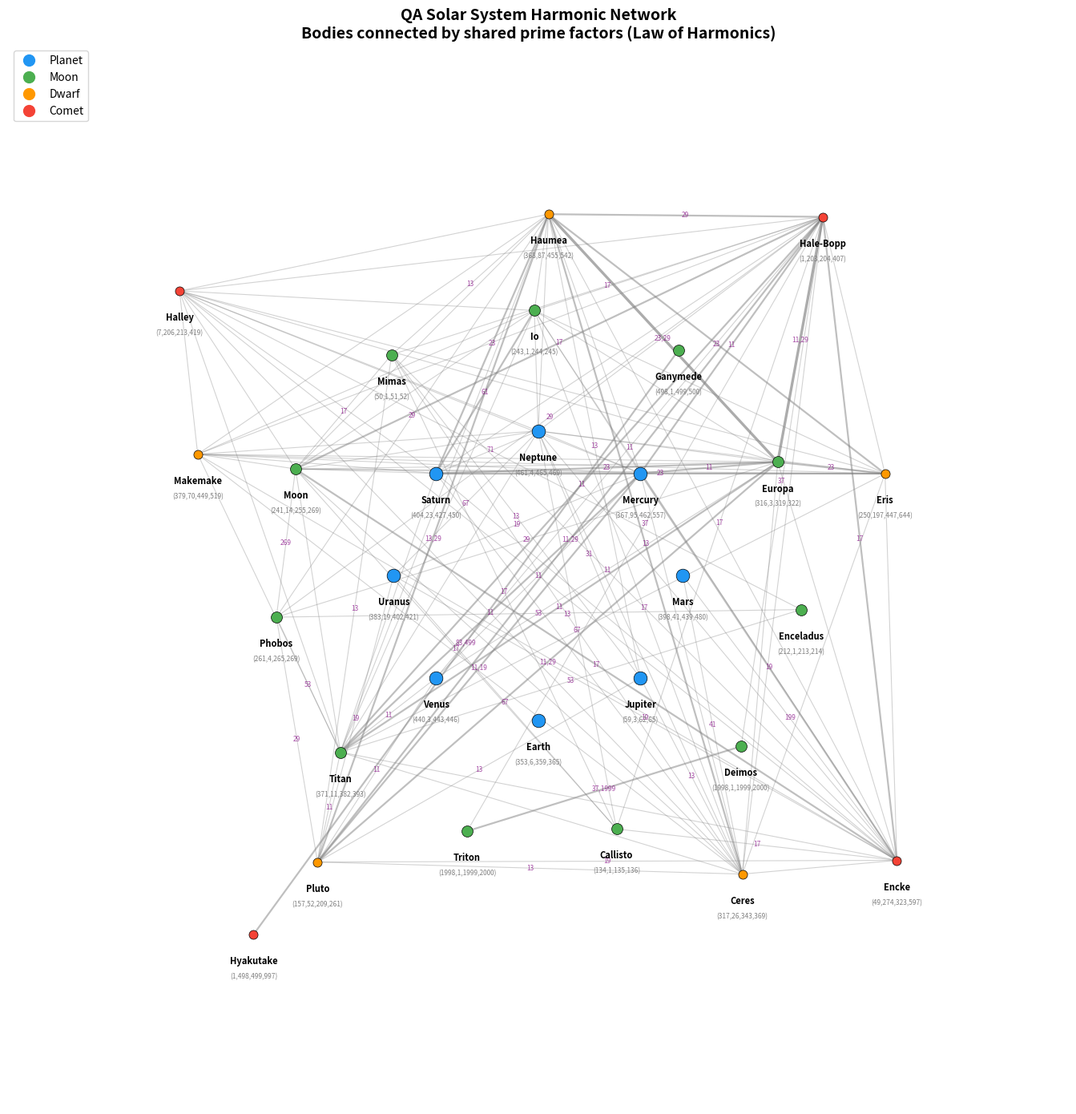

Write Python code to recreate this figure.
#!/usr/bin/env python3
"""
# RT1_OBSERVER_FILE: orbital mechanics (continuous physics layer)
QA Solar System — Quantum Numbers for all planets, major moons, and comets.

For each body, finds the best QN (b,e,d,a) such that eccentricity e/d matches
the orbital eccentricity. Then maps the prime factor sharing network to reveal
harmonic resonances (Ben's Law of Harmonics).

Outputs:
  1. Table of all QNs with triples
  2. Prime factor sharing matrix
  3. Harmonic network graph
"""

import math
import matplotlib
matplotlib.use('Agg')
import matplotlib.pyplot as plt
import matplotlib.patches as mpatches
import numpy as np
from collections import defaultdict

# ═══════════════════════════════════════════
# SOLAR SYSTEM DATA
# ═══════════════════════════════════════════

BODIES = {
    # Planets — orbital eccentricity around Sun
    'Mercury':   {'ecc': 0.20563, 'type': 'planet', 'parent': 'Sun'},
    'Venus':     {'ecc': 0.00677, 'type': 'planet', 'parent': 'Sun'},
    'Earth':     {'ecc': 0.01671, 'type': 'planet', 'parent': 'Sun'},
    'Mars':      {'ecc': 0.09339, 'type': 'planet', 'parent': 'Sun'},
    'Jupiter':   {'ecc': 0.04839, 'type': 'planet', 'parent': 'Sun'},
    'Saturn':    {'ecc': 0.05386, 'type': 'planet', 'parent': 'Sun'},
    'Uranus':    {'ecc': 0.04726, 'type': 'planet', 'parent': 'Sun'},
    'Neptune':   {'ecc': 0.00860, 'type': 'planet', 'parent': 'Sun'},

    # Major moons — orbital eccentricity around parent
    'Moon':      {'ecc': 0.0549, 'type': 'moon', 'parent': 'Earth'},
    'Io':        {'ecc': 0.0041, 'type': 'moon', 'parent': 'Jupiter'},
    'Europa':    {'ecc': 0.0094, 'type': 'moon', 'parent': 'Jupiter'},
    'Ganymede':  {'ecc': 0.0013, 'type': 'moon', 'parent': 'Jupiter'},
    'Callisto':  {'ecc': 0.0074, 'type': 'moon', 'parent': 'Jupiter'},
    'Titan':     {'ecc': 0.0288, 'type': 'moon', 'parent': 'Saturn'},
    'Triton':    {'ecc': 0.000016, 'type': 'moon', 'parent': 'Neptune'},
    'Phobos':    {'ecc': 0.0151, 'type': 'moon', 'parent': 'Mars'},
    'Deimos':    {'ecc': 0.0002, 'type': 'moon', 'parent': 'Mars'},
    'Enceladus': {'ecc': 0.0047, 'type': 'moon', 'parent': 'Saturn'},
    'Mimas':     {'ecc': 0.0196, 'type': 'moon', 'parent': 'Saturn'},

    # Dwarf planets
    'Pluto':     {'ecc': 0.2488, 'type': 'dwarf', 'parent': 'Sun'},
    'Ceres':     {'ecc': 0.0758, 'type': 'dwarf', 'parent': 'Sun'},
    'Eris':      {'ecc': 0.4407, 'type': 'dwarf', 'parent': 'Sun'},
    'Haumea':    {'ecc': 0.1912, 'type': 'dwarf', 'parent': 'Sun'},
    'Makemake':  {'ecc': 0.1559, 'type': 'dwarf', 'parent': 'Sun'},

    # Notable comets
    'Halley':    {'ecc': 0.96714, 'type': 'comet', 'parent': 'Sun'},
    'Hale-Bopp': {'ecc': 0.99510, 'type': 'comet', 'parent': 'Sun'},
    'Encke':     {'ecc': 0.8483, 'type': 'comet', 'parent': 'Sun'},
    'Hyakutake': {'ecc': 0.99990, 'type': 'comet', 'parent': 'Sun'},
}


def find_best_qn(target_ecc, max_d=500, top_n=3):
    """Find best primitive QN(s) matching target eccentricity."""
    matches = []
    for d in range(2, max_d):
        for e in range(1, d):
            if math.gcd(e, d) > 1:
                continue
            ecc = e / d
            diff = abs(ecc - target_ecc)
            if diff < 0.002:
                b = d - e
                a = d + e
                matches.append((diff, b, e, d, a, ecc))
    matches.sort()
    return matches[:top_n]


def prime_factors(n):
    """Return set of prime factors."""
    n = abs(n)
    factors = set()
    d = 2
    while d * d <= n:
        while n % d == 0:
            factors.add(d)
            n //= d
        d += 1
    if n > 1:
        factors.add(n)
    return factors


def all_factors_from_qn(b, e, d, a):
    """Get all prime factors appearing in the QN tuple."""
    factors = set()
    for val in [b, e, d, a]:
        factors |= prime_factors(val)
    return factors


def main():
    print('=' * 100)
    print('QA SOLAR SYSTEM — Quantum Numbers for Celestial Bodies')
    print('=' * 100)
    print()

    # Find QNs for all bodies
    results = {}
    for name, data in BODIES.items():
        ecc = data['ecc']

        # Special handling for very small eccentricities
        if ecc < 0.001:
            matches = find_best_qn(ecc, max_d=2000, top_n=3)
        else:
            matches = find_best_qn(ecc, max_d=500, top_n=3)

        if matches:
            diff, b, e, d, a, found_ecc = matches[0]
            F = a * b
            C = 2 * d * e
            G = d*d + e*e
            results[name] = {
                'qn': (b, e, d, a),
                'ecc': found_ecc,
                'target_ecc': data['ecc'],
                'err': diff,
                'triple': (C, F, G),
                'type': data['type'],
                'parent': data['parent'],
                'factors': all_factors_from_qn(b, e, d, a),
            }

    # ═══ PRINT TABLE ═══
    print(f'{"Body":<12} {"Type":<7} {"QN (b,e,d,a)":<22} {"ecc=e/d":<12} '
          f'{"actual":<10} {"err%":<8} {"Triple (C,F,G)":<24} {"Key primes"}')
    print('─' * 130)

    for name in sorted(results.keys(), key=lambda n: (
            {'planet': 0, 'moon': 1, 'dwarf': 2, 'comet': 3}[results[n]['type']],
            results[n]['target_ecc'])):
        r = results[name]
        b, e, d, a = r['qn']
        C, F, G = r['triple']
        err_pct = r['err'] / r['target_ecc'] * 100 if r['target_ecc'] > 0 else 0
        primes = sorted(r['factors'])
        prime_str = ','.join(str(p) for p in primes if p > 2)
        print(f'{name:<12} {r["type"]:<7} ({b:>3},{e:>3},{d:>3},{a:>3}) '
              f'{r["ecc"]:<12.6f} {r["target_ecc"]:<10.5f} {err_pct:<8.3f} '
              f'({C},{F},{G})'[:24].ljust(24) + f' {prime_str}')

    # ═══ PRIME FACTOR SHARING MATRIX ═══
    print()
    print('=' * 100)
    print('PRIME FACTOR SHARING (Ben\'s Law of Harmonics)')
    print('=' * 100)
    print()

    # Collect all primes > 2
    all_primes = set()
    for r in results.values():
        all_primes |= {p for p in r['factors'] if p > 2}

    # For each pair of bodies, find shared primes
    names = sorted(results.keys())
    shared_pairs = []
    for i, n1 in enumerate(names):
        for j, n2 in enumerate(names):
            if i >= j:
                continue
            shared = results[n1]['factors'] & results[n2]['factors']
            shared_big = {p for p in shared if p > 2}
            if shared_big:
                shared_pairs.append((n1, n2, shared_big))

    # Print most interesting connections (shared primes > 5)
    shared_pairs.sort(key=lambda x: -max(x[2]))
    print(f'{"Body 1":<12} {"Body 2":<12} {"Shared primes":<30} {"Resonance strength"}')
    print('─' * 80)
    for n1, n2, shared in shared_pairs[:50]:
        big_shared = {p for p in shared if p > 5}
        if big_shared:
            strength = sum(1/p for p in big_shared)  # lower ratio = stronger harmony
            primes_str = ', '.join(str(p) for p in sorted(big_shared))
            print(f'{n1:<12} {n2:<12} {primes_str:<30} {strength:.4f}')

    # ═══ HARMONIC NETWORK GRAPH ═══
    build_harmonic_graph(results, shared_pairs)

    # ═══ PRIME FAMILIES ═══
    print()
    print('=' * 100)
    print('PRIME HARMONIC FAMILIES')
    print('=' * 100)
    print()

    # Group bodies by shared primes
    prime_to_bodies = defaultdict(list)
    for name, r in results.items():
        for p in r['factors']:
            if p > 5:
                prime_to_bodies[p].append(name)

    for p in sorted(prime_to_bodies.keys()):
        bodies = prime_to_bodies[p]
        if len(bodies) >= 2:
            print(f'  Prime {p:>4}: {", ".join(sorted(bodies))}')


def build_harmonic_graph(results, shared_pairs):
    """Build a network graph showing harmonic resonances."""
    fig, ax = plt.subplots(1, 1, figsize=(18, 14))
    ax.set_title('QA Solar System Harmonic Network\n'
                 'Bodies connected by shared prime factors (Law of Harmonics)',
                 fontsize=14, fontweight='bold')

    # Position bodies in concentric rings by type
    type_colors = {'planet': '#2196F3', 'moon': '#4CAF50', 'dwarf': '#FF9800', 'comet': '#F44336'}
    type_radii = {'planet': 3.0, 'moon': 5.5, 'dwarf': 7.5, 'comet': 9.5}

    positions = {}
    type_groups = defaultdict(list)
    for name, r in results.items():
        type_groups[r['type']].append(name)

    for body_type, names in type_groups.items():
        radius = type_radii[body_type]
        n = len(names)
        for i, name in enumerate(sorted(names)):
            angle = 2 * np.pi * i / n - np.pi/2
            # Offset each ring so they don't overlap
            offset = {'planet': 0, 'moon': 0.3, 'dwarf': 0.6, 'comet': 0.9}[body_type]
            positions[name] = (radius * np.cos(angle + offset),
                               radius * np.sin(angle + offset))

    # Draw connections (shared primes > 5)
    for n1, n2, shared in shared_pairs:
        big_shared = {p for p in shared if p > 5}
        if big_shared and n1 in positions and n2 in positions:
            x1, y1 = positions[n1]
            x2, y2 = positions[n2]
            max_prime = max(big_shared)
            # Thicker line for sharing larger primes
            lw = min(3, len(big_shared) * 0.8)
            alpha = min(0.8, 0.2 + len(big_shared) * 0.15)
            ax.plot([x1, x2], [y1, y2], '-', color='gray', lw=lw, alpha=alpha, zorder=1)
            # Label the shared prime on the midpoint
            mx, my = (x1+x2)/2, (y1+y2)/2
            label = ','.join(str(p) for p in sorted(big_shared) if p > 10)
            if label:
                ax.text(mx, my, label, fontsize=6, ha='center', va='center',
                        color='purple', alpha=0.7)

    # Draw nodes
    for name, r in results.items():
        if name not in positions:
            continue
        x, y = positions[name]
        color = type_colors[r['type']]
        size = 12 if r['type'] == 'planet' else (10 if r['type'] == 'moon' else 8)

        ax.plot(x, y, 'o', color=color, markersize=size, zorder=3,
                markeredgecolor='black', markeredgewidth=0.5)

        b, e, d, a = r['qn']
        ax.text(x, y - 0.45, name, fontsize=8, ha='center', va='top', fontweight='bold')
        ax.text(x, y - 0.8, f'({b},{e},{d},{a})', fontsize=6, ha='center',
                va='top', color='gray')

    # Legend
    for btype, color in type_colors.items():
        ax.plot([], [], 'o', color=color, markersize=10, label=btype.capitalize())
    ax.legend(loc='upper left', fontsize=10)

    ax.set_aspect('equal')
    ax.set_xlim(-11, 11)
    ax.set_ylim(-11, 11)
    ax.axis('off')

    plt.tight_layout()
    plt.savefig('qa_solar_system_harmonics.png', dpi=150, bbox_inches='tight')
    plt.close()
    print('\nSaved: qa_solar_system_harmonics.png')


if __name__ == '__main__':
    main()
